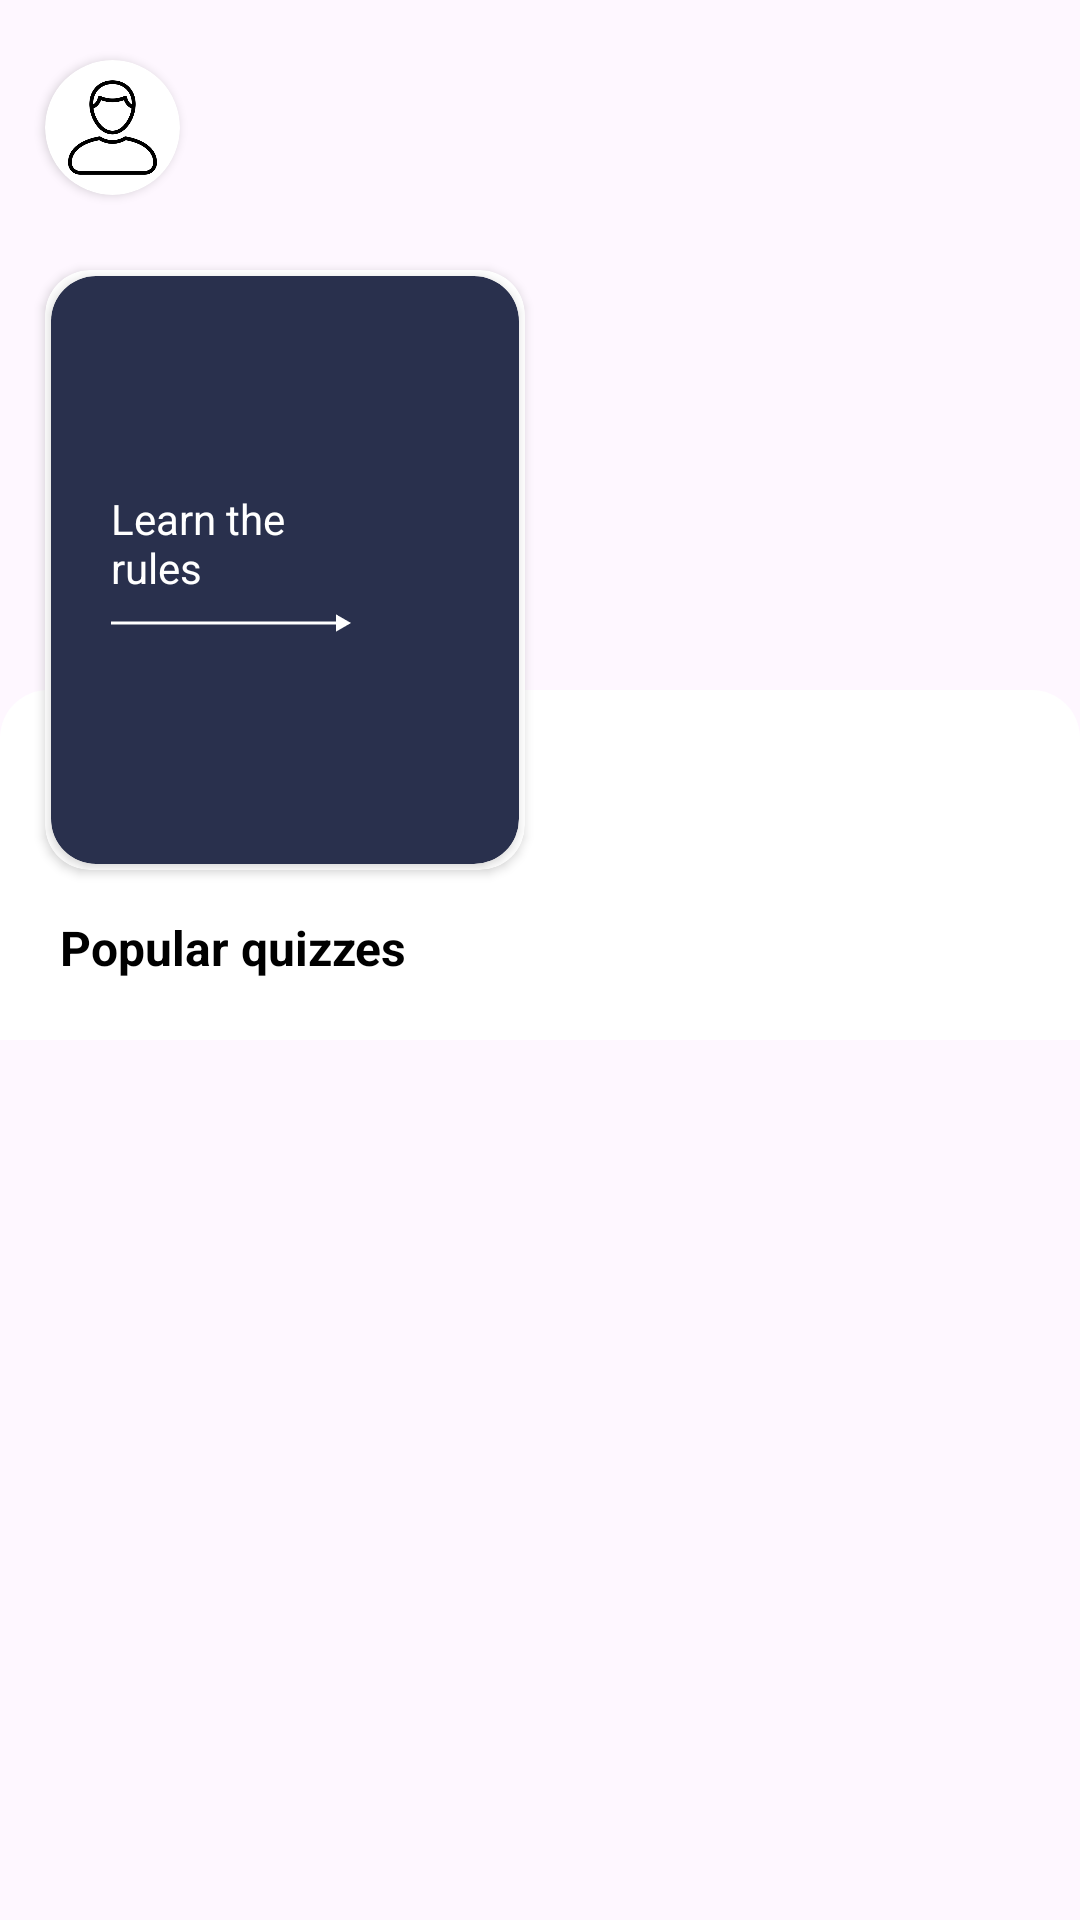

Reconstruct the res/layout file that produces this screen, plus the resources it refers to.
<!-- AndroidManifest.xml: application theme Theme.Material3.DayNight.NoActionBar -->
<!-- res/layout/fragment_main.xml -->
<?xml version="1.0" encoding="utf-8"?>
<androidx.core.widget.NestedScrollView xmlns:android="http://schemas.android.com/apk/res/android"
    xmlns:app="http://schemas.android.com/apk/res-auto"
    xmlns:tools="http://schemas.android.com/tools"
    android:layout_width="match_parent"
    android:layout_height="match_parent"
    tools:context=".presentation.ui.MainFragment">


    <FrameLayout
        android:layout_width="match_parent"
        android:layout_height="wrap_content">

        <androidx.cardview.widget.CardView
            android:layout_width="45dp"
            android:layout_height="45dp"
            android:layout_marginStart="15dp"
            android:layout_marginTop="20dp"
            app:cardCornerRadius="50dp"
            app:layout_constraintStart_toStartOf="parent"
            app:layout_constraintTop_toTopOf="parent">

            <ImageView
                android:layout_width="match_parent"
                android:layout_height="match_parent"
                android:src="@drawable/user_icon_default" />
        </androidx.cardview.widget.CardView>

        <LinearLayout
            android:layout_width="match_parent"
            android:layout_height="wrap_content"
            android:layout_marginTop="230dp"
            android:orientation="vertical"
            android:background="@drawable/rounded_background_main">

            <TextView
                android:layout_width="wrap_content"
                android:layout_height="wrap_content"
                android:text="@string/popular_quizzes"
                android:textSize="16sp"
                android:layout_marginTop="75dp"
                android:textColor="@color/black"
                android:textStyle="bold"
                android:layout_marginStart="20dp"/>

            <androidx.recyclerview.widget.RecyclerView
                android:id="@+id/recycler_view_categories"
                android:layout_width="match_parent"
                android:layout_height="match_parent"
                android:layout_marginTop="20dp"
                android:layout_marginEnd="20dp"
                app:layoutManager="androidx.recyclerview.widget.GridLayoutManager"
                app:spanCount="2"
                tools:listitem="@layout/sport_item"/>
        </LinearLayout>

        <androidx.cardview.widget.CardView
            android:id="@+id/btn_rules"
            android:layout_width="160dp"
            android:layout_height="200dp"
            android:layout_marginStart="15dp"
            android:layout_marginTop="90dp"
            app:cardBackgroundColor="@color/white"
            app:cardCornerRadius="15dp">

            <androidx.cardview.widget.CardView
                android:layout_width="match_parent"
                android:layout_height="match_parent"
                android:layout_margin="2dp"
                android:layout_marginStart="15dp"
                app:cardBackgroundColor="#29304D"
                app:cardCornerRadius="15dp">

                <FrameLayout
                    android:layout_width="match_parent"
                    android:layout_height="match_parent">

                    <LinearLayout
                        android:layout_width="wrap_content"
                        android:layout_height="wrap_content"
                        android:layout_gravity="center_vertical"
                        android:layout_marginStart="20dp"
                        android:orientation="vertical">

                        <TextView
                            android:layout_width="match_parent"
                            android:layout_height="match_parent"
                            android:layout_gravity="center"
                            android:lines="2"
                            android:text="@string/learn_the_rules"
                            android:textColor="@color/white"
                            android:textSize="14sp" />

                        <ImageView
                            android:layout_width="80dp"
                            android:layout_height="wrap_content"
                            android:src="@drawable/arrow_rules" />
                    </LinearLayout>
                </FrameLayout>
            </androidx.cardview.widget.CardView>
        </androidx.cardview.widget.CardView>
    </FrameLayout>
</androidx.core.widget.NestedScrollView>
<!-- res/layout/sport_item.xml (included above) -->
<?xml version="1.0" encoding="utf-8"?>
<androidx.cardview.widget.CardView xmlns:android="http://schemas.android.com/apk/res/android"
    android:layout_width="match_parent"
    android:layout_height="175dp"
    xmlns:app="http://schemas.android.com/apk/res-auto"
    xmlns:tools="http://schemas.android.com/tools"
    app:cardBackgroundColor="#EAECEF"
    app:cardCornerRadius="15dp"
    android:layout_marginBottom="20dp"
    android:layout_marginStart="20dp">

    <FrameLayout
        android:layout_width="match_parent"
        android:layout_height="match_parent">
        <LinearLayout
            android:layout_width="wrap_content"
            android:layout_height="wrap_content"
            android:orientation="vertical"
            android:layout_gravity="center">
            <ImageView
                android:id="@+id/image_category_main"
                android:layout_width="60dp"
                android:layout_height="60dp"
                android:src="@drawable/category_football"/>

            <TextView
                android:id="@+id/tv_category_name_main"
                android:layout_width="wrap_content"
                android:layout_height="wrap_content"
                tools:text="Sport"
                android:textSize="14dp"
                android:textColor="#29304D"
                android:textStyle="bold"
                android:layout_gravity="center"/>
        </LinearLayout>
    </FrameLayout>

</androidx.cardview.widget.CardView>
<!-- resources referenced by this layout -->
<resources>
  <color name="black">#FF000000</color>
  <color name="white">#FFFFFFFF</color>
  <!-- drawable arrow_rules: png bitmap (drawable-v24, 302 bytes) -->
  <!-- drawable category_football: png bitmap (drawable-v24, 21335 bytes) -->
  <!-- drawable rounded_background_main (drawable) -->
  <?xml version="1.0" encoding="utf-8"?>
  <shape xmlns:android="http://schemas.android.com/apk/res/android">
      <solid android:color="@color/white"/>
      <corners
          android:topLeftRadius="16dp"
          android:topRightRadius="16dp" />
  </shape>
  <!-- drawable user_icon_default: png bitmap (drawable-v24, 11475 bytes) -->
  <string name="learn_the_rules">Learn the rules</string>
  <string name="popular_quizzes">Popular quizzes</string>
</resources>
